Photos from the image-classification dataset "achira_image_classify" in the GitHub repository heroorkrishna/achira_image_classify. Its 4 classes are: disc, gear, hexagon, square.

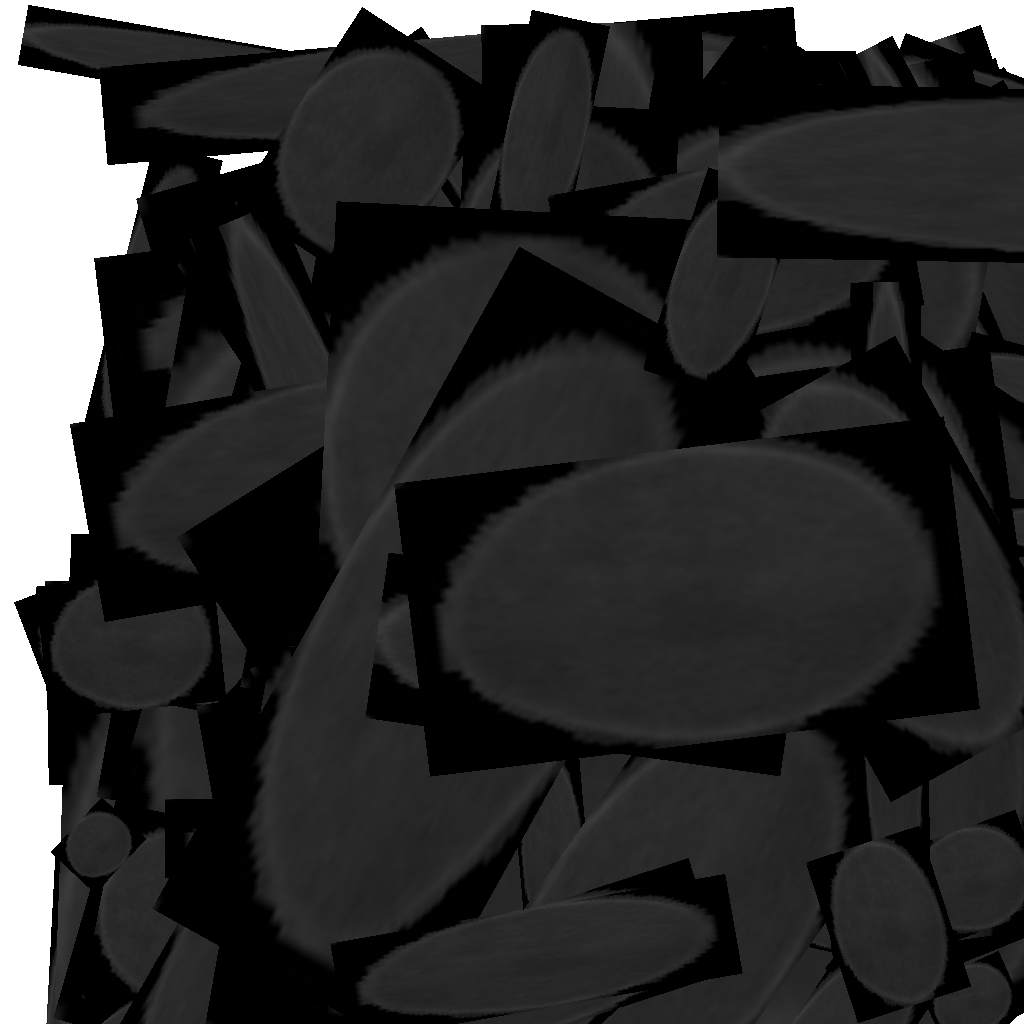
Label: disc

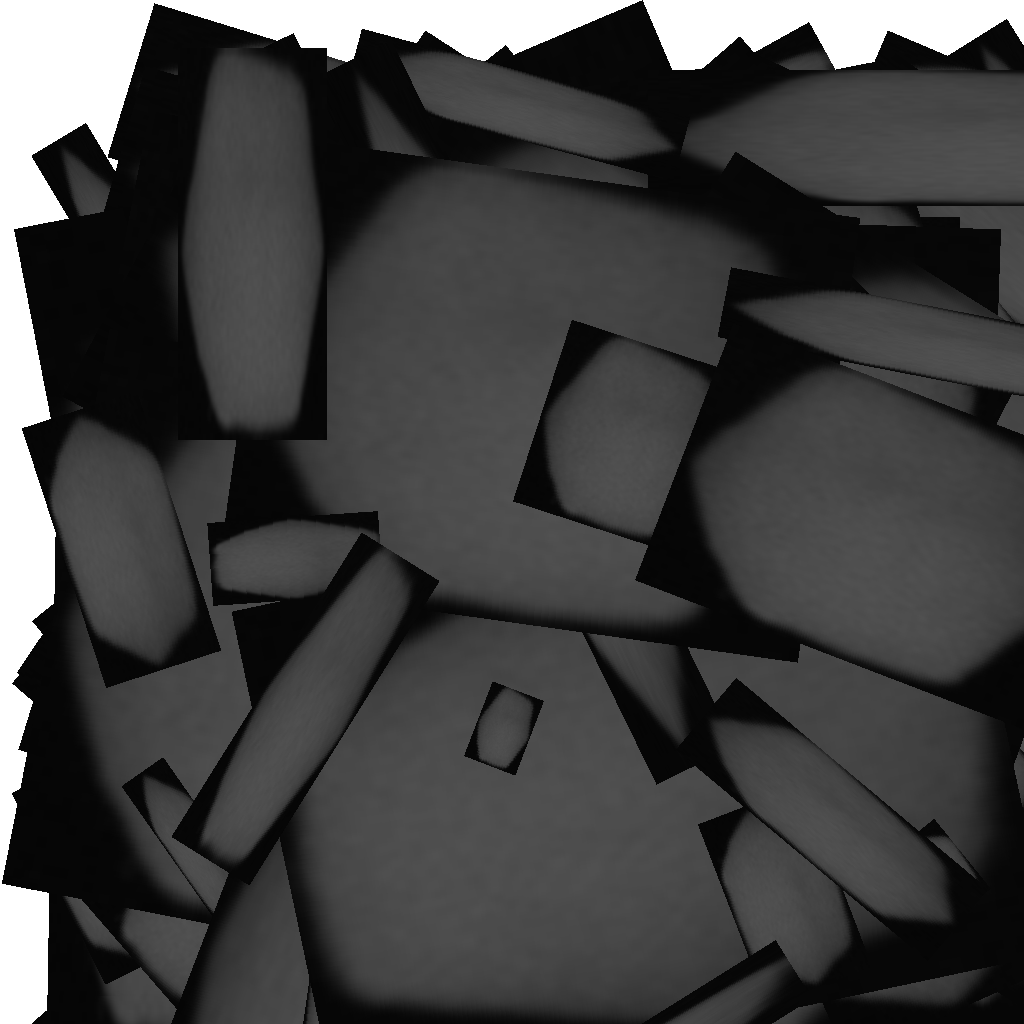
Label: hexagon

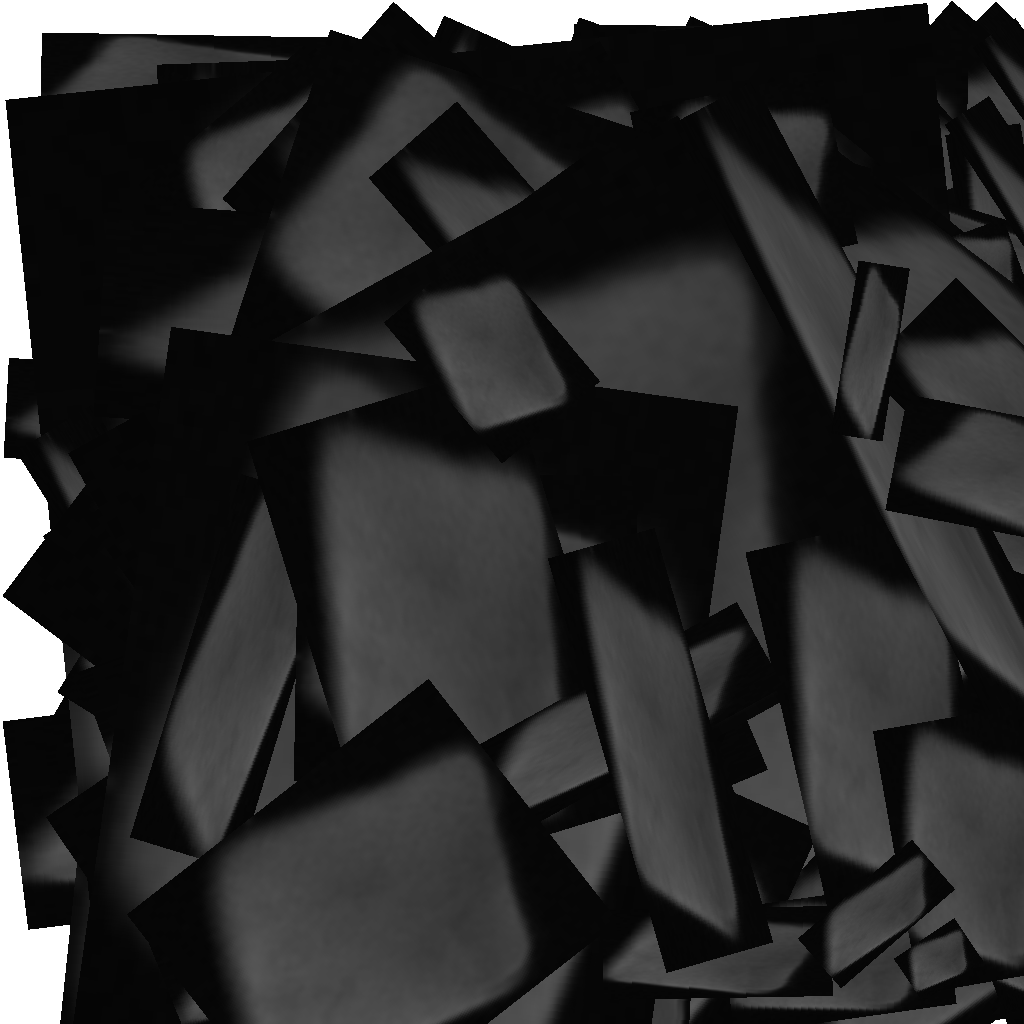
Label: square

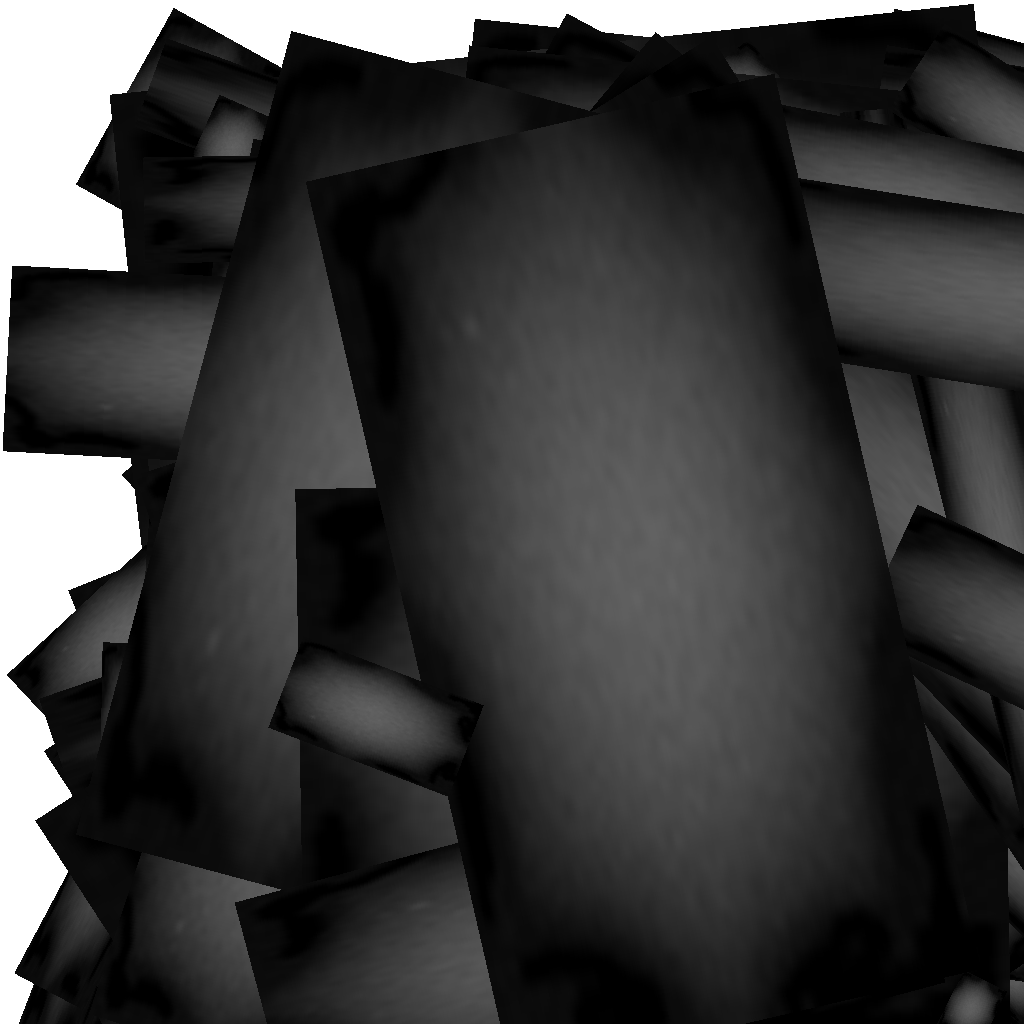
Label: gear

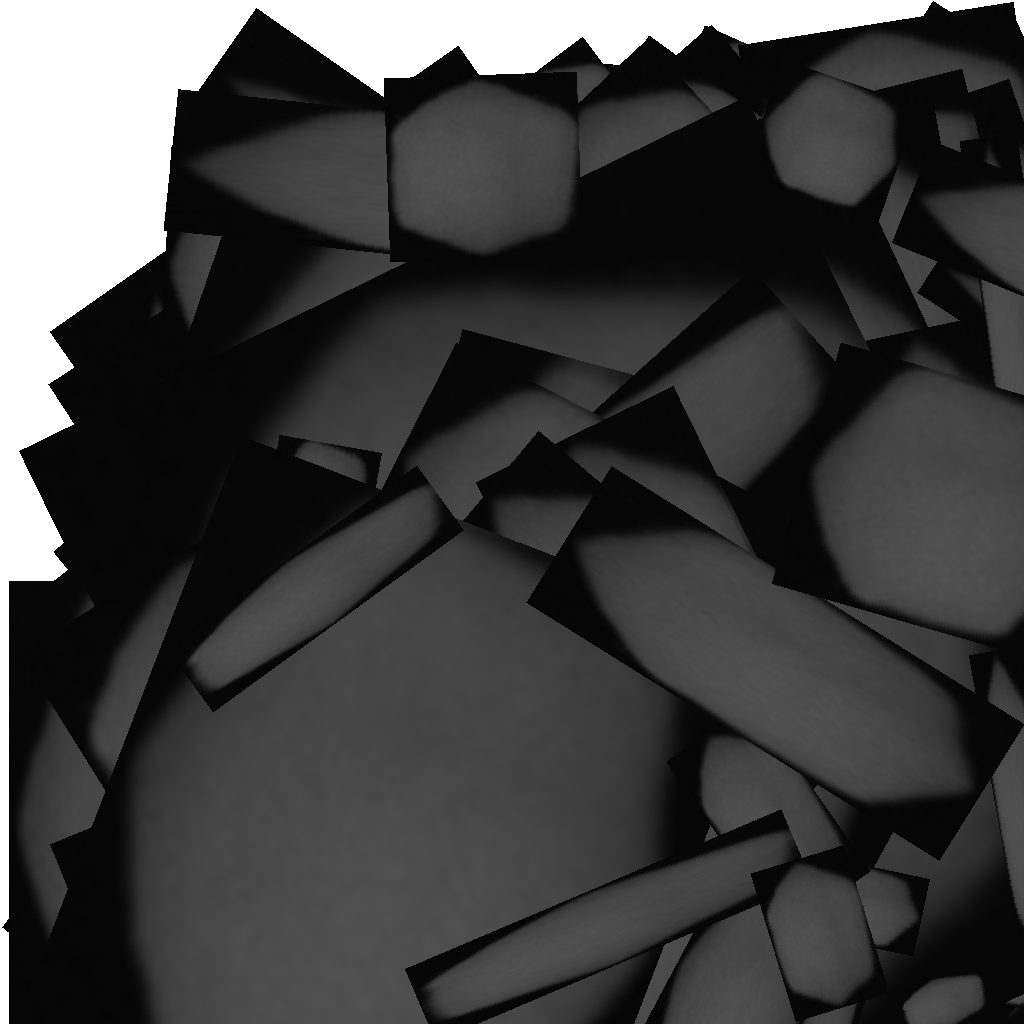
Label: hexagon

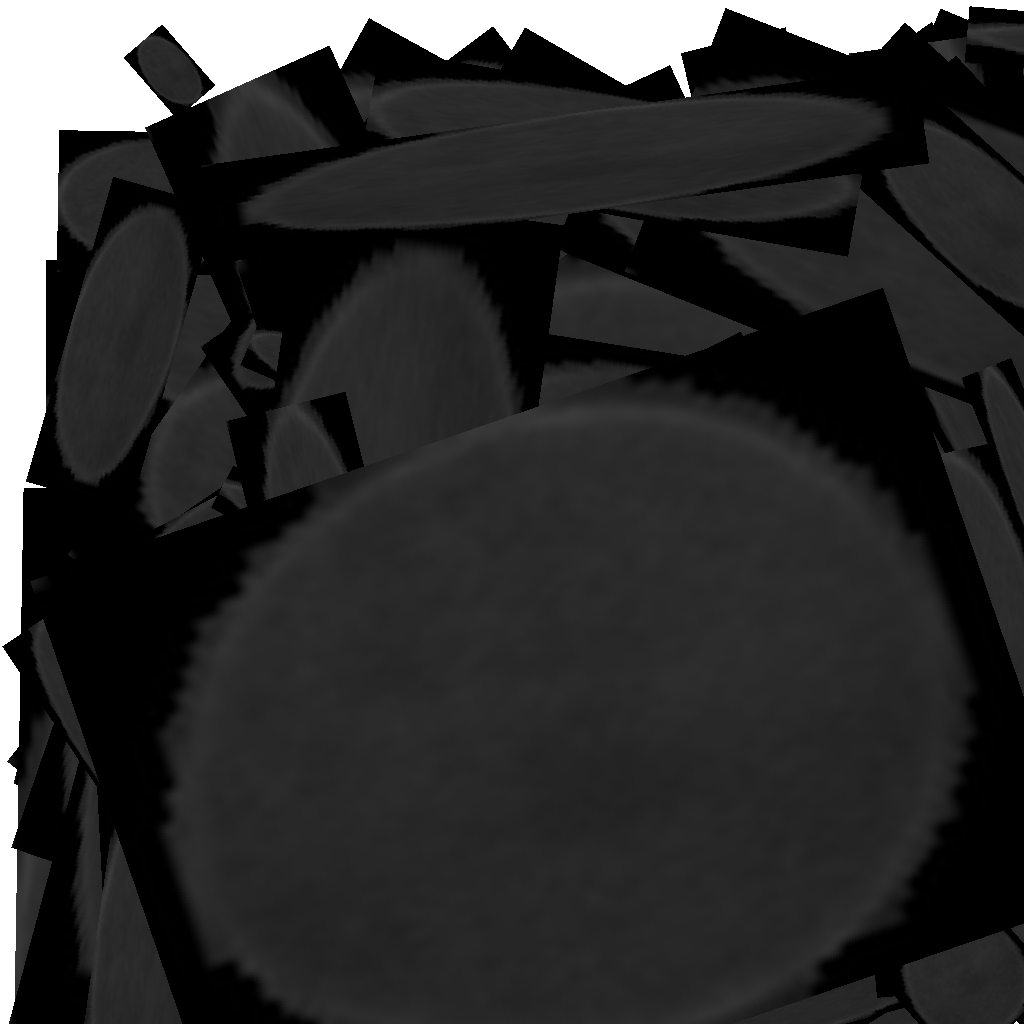
Label: disc
